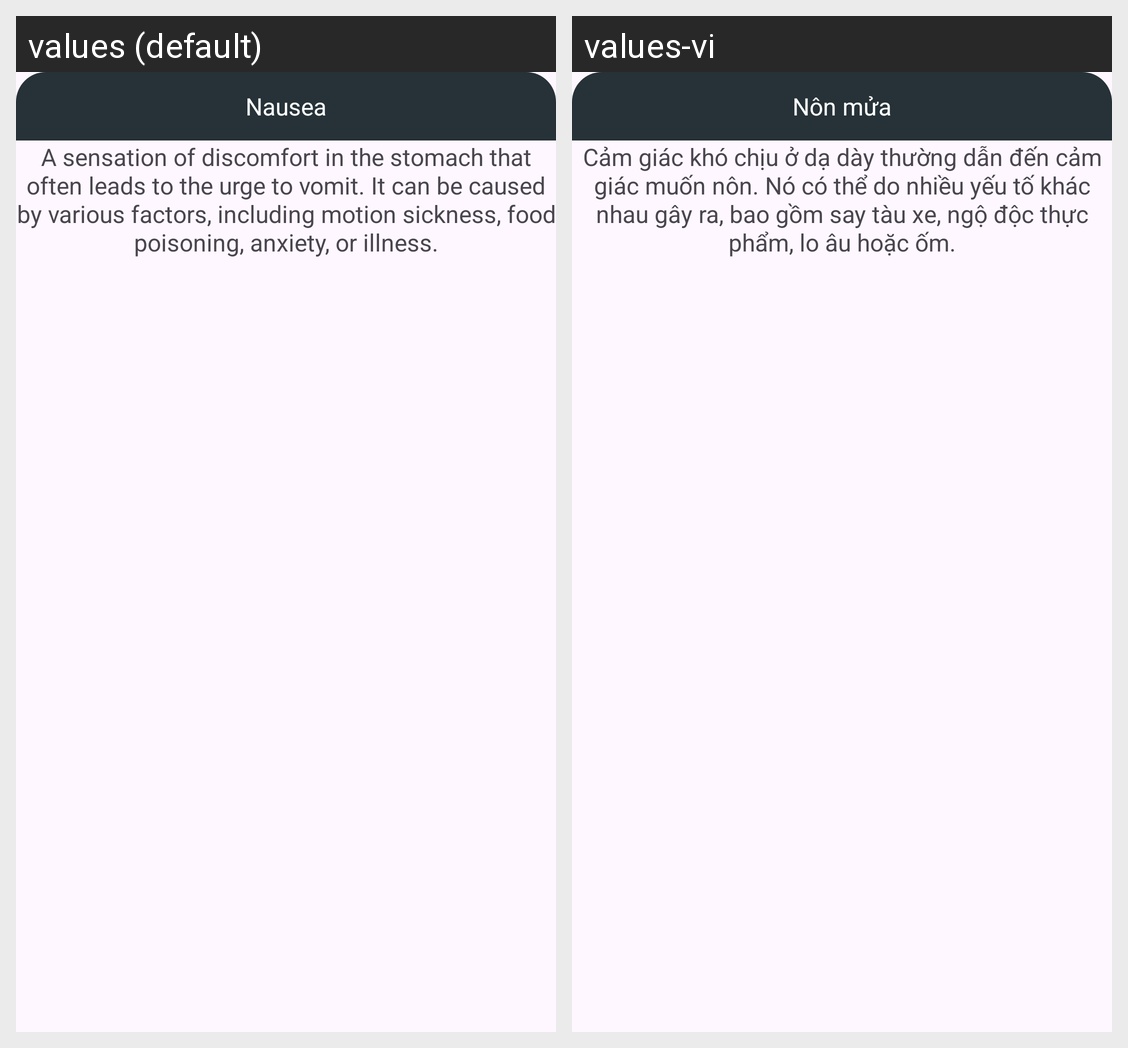

The same Android screen rendered under two of its app's locales, left to right. List the strings drawn on it with the default value and each locale's translation.
Android screen res/layout/popup10.xml rendered under 2 locales, left to right: values (default), values-vi. Device: Nexus 5 (rendered at 1080×1920; each locale shown at half size, 540×960, under a caption strip naming it); theme Theme.Something.
Strings drawn on this screen, with the default value and each locale's value (text and hints the layout hard-codes, and strings that could not be matched under every locale, appear in the picture but are not listed):

nausea
  values: Nausea
  values-vi: Nôn mửa

nausea_details
  values: A sensation of discomfort in the stomach that often leads to the urge to vomit. It can be caused by various factors, including motion sickness, food poisoning, anxiety, or illness.
  values-vi: Cảm giác khó chịu ở dạ dày thường dẫn đến cảm giác muốn nôn. Nó có thể do nhiều yếu tố khác nhau gây ra, bao gồm say tàu xe, ngộ độc thực phẩm, lo âu hoặc ốm.
